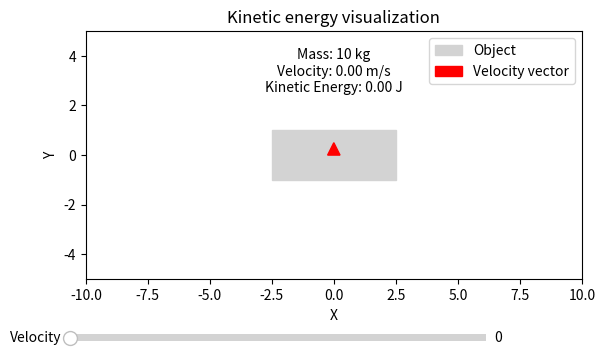

Generate this figure with matplotlib:
import matplotlib.pyplot as plt
from matplotlib.widgets import Slider

# Constants
mass = 10  # kg

# Function to calculate kinetic energy
def calculate_kinetic_energy(velocity):
    return 0.5 * mass * velocity**2

# Function to update the plot when slider is moved
def update_kinetic_energy(val):
    ax.clear()
    velocity = slider_velocity.val
    kinetic_energy = calculate_kinetic_energy(velocity)
    
    # Draw rectangle
    ax.add_patch(plt.Rectangle((-2.5, -1), 5, 2, color='lightgray'))
    
    # Draw vector
    ax.arrow(0, 0, slider_velocity.val, 0, head_width=0.5, head_length=0.5, fc='r', ec='r')
    
    # Plot settings
    ax.annotate(f'Mass: {mass} kg\nVelocity: {velocity:.2f} m/s\nKinetic Energy: {kinetic_energy:.2f} J', 
                xy=(0, 2), xytext=(0, mass), ha='center', fontsize=10, textcoords='offset points')
    ax.set_xlim(-10, 10)  # Adjust as needed
    ax.set_ylim(-5, 5)  # Adjust as needed
    ax.set_aspect('equal')
    ax.set_xlabel('X')
    ax.set_ylabel('Y')
    ax.legend(['Object', 'Velocity vector'])
    ax.set_title('Kinetic energy visualization')
    plt.draw()

# Create initial plot
fig, ax = plt.subplots()

# Create slider
ax_velocity = plt.axes([0.1, 0.1, 0.65, 0.03])
slider_velocity = Slider(ax_velocity, 'Velocity', 0, 10, valinit=0)

# Attach update function to slider
slider_velocity.on_changed(update_kinetic_energy)

# Initial update
update_kinetic_energy(None)

plt.show()
